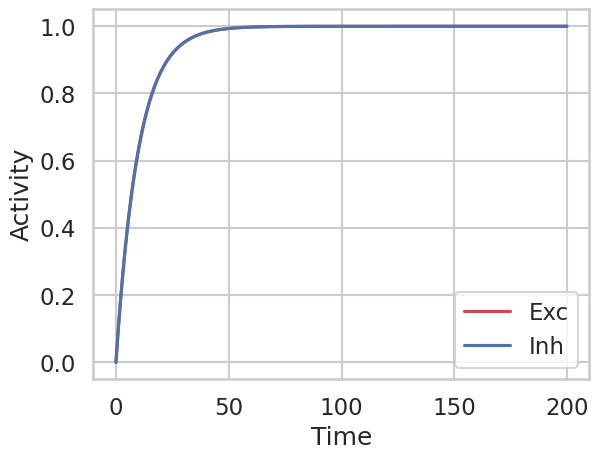
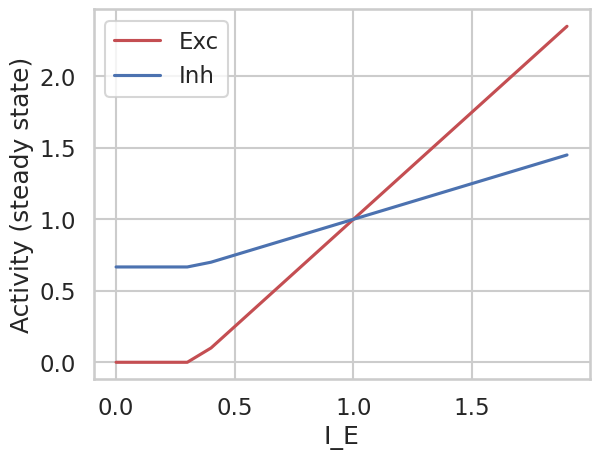
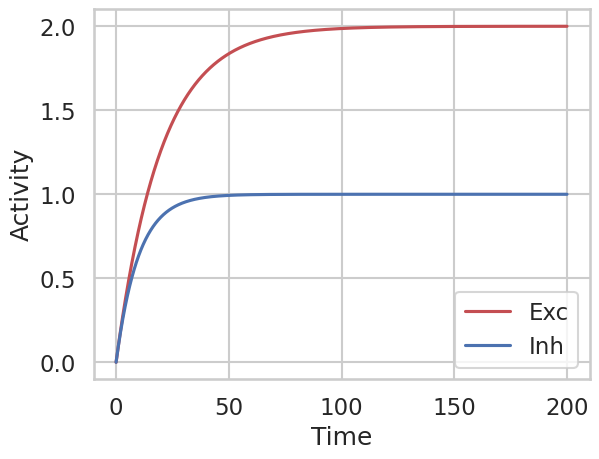
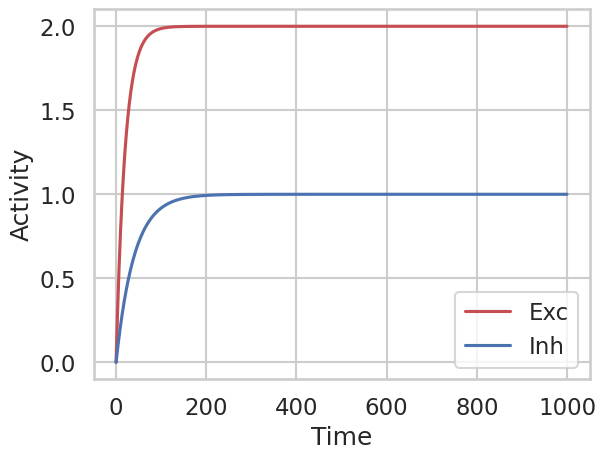
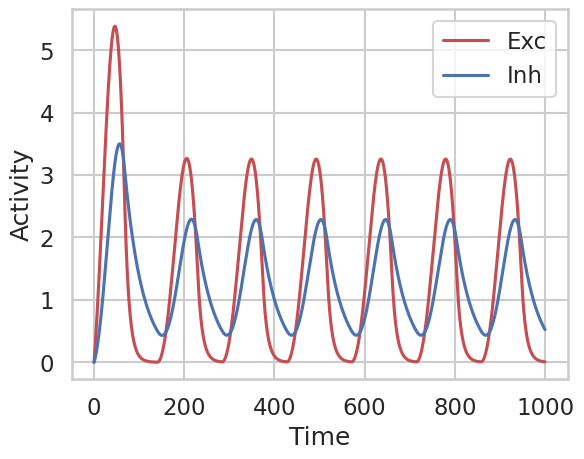
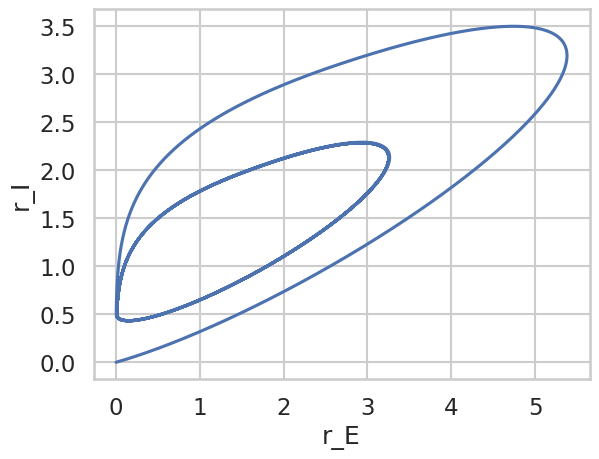
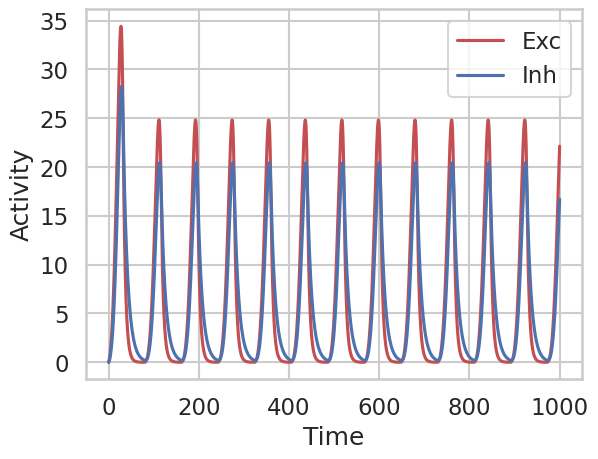
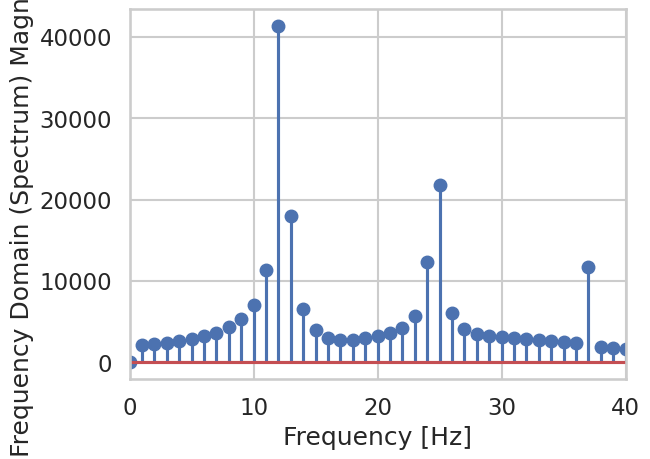
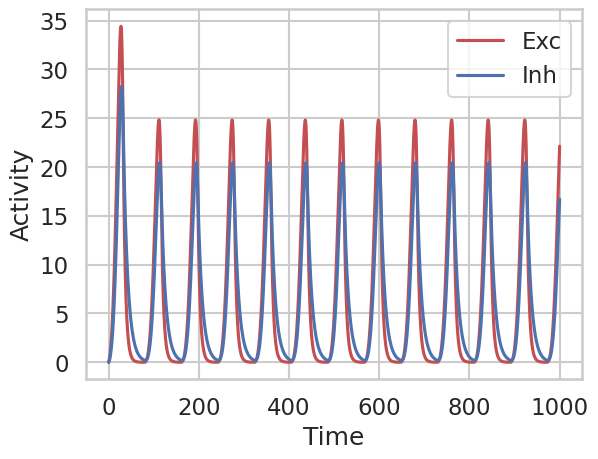
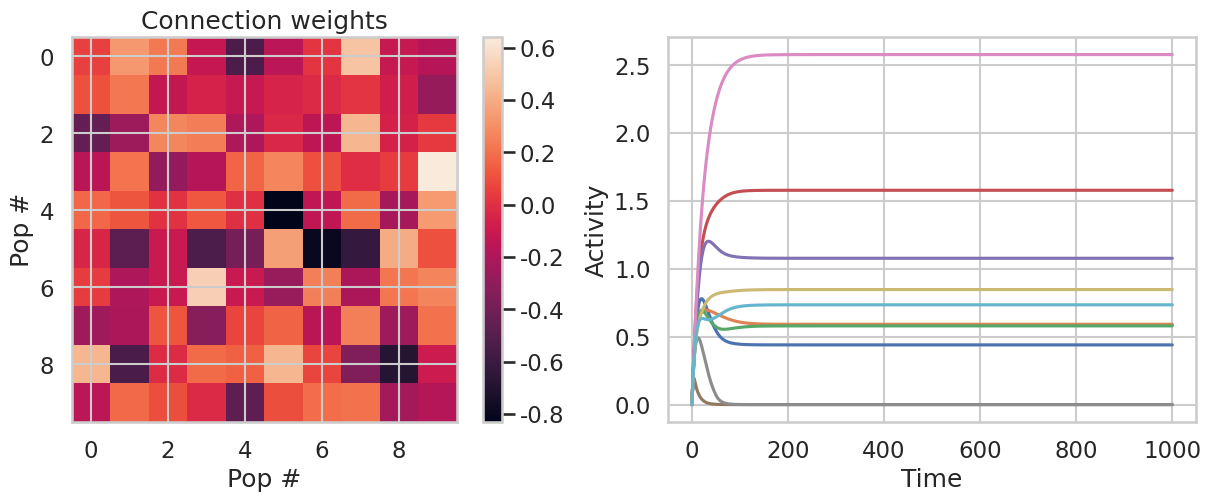

These charts were generated, in order, by the following Python code:
import numpy as np 
from scipy import fftpack

import matplotlib.pyplot as plt
%matplotlib inline

import seaborn as sb
sb.set_theme("talk")
sb.set_style("whitegrid")

# - activation function (linear-rectified)
def act_fun(z): 
    return z *(z>0)

# - solver function (for Wilson-Cowan equations)
def WC_solver(I_E, I_I, w_EE, w_EI, w_IE, w_II, tau_E, tau_I, dt, T_end):

    T = np.arange(0, T_end, dt);

    r_E = np.zeros(len(T));
    r_I = np.zeros(len(T));

    #I_E = .5+pl.rand(len(T));
    #I_I = 1+pl.rand(len(T));

    for i in range(len(T)-1):  
        dr_E = dt/tau_E * (-r_E[i] + act_fun(w_EE * r_E[i] + w_EI *r_I[i] + I_E));
        dr_I = dt/tau_I * (-r_I[i] + act_fun(w_IE * r_E[i] + w_II *r_I[i] + I_I));

        r_E[i+1] = r_E[i] + dr_E
        r_I[i+1] = r_I[i] + dr_I

    return r_E, r_I, T

dt = 0.1;
T_end = 200;

tau_E = 10;
tau_I = 10;

w_EE = 0.5;
w_IE = 0.5; 
w_EI = -0.5; 
w_II = -0.5;

I_E = 1; 
I_I = 1;

[r_E, r_I, T] = WC_solver(I_E, I_I, w_EE, w_EI, w_IE, w_II, tau_E, tau_I, dt, T_end);

print(T)
print(r_E)
print(r_I)

plt.figure()
plt.plot(T, r_E, 'r-')
plt.plot(T, r_I, 'b-')
plt.legend(['Exc', 'Inh'])
plt.xlabel('Time')
plt.ylabel('Activity')


# CODE HERE


I_E_range = np.arange(0, 2, .1); 
I_I = 1.0;

r_E_range = np.zeros(I_E_range.shape);
r_I_range = np.zeros(I_E_range.shape);
for i, I_E in enumerate(I_E_range):
    [r_E, r_I, T] = WC_solver(I_E, I_I, w_EE, w_EI, w_IE, w_II, tau_E, tau_I, dt, T_end);
    r_E_range[i] = r_E[-1];
    r_I_range[i] = r_I[-1];

plt.figure()
plt.plot(I_E_range, r_E_range, 'r-')
plt.plot(I_E_range, r_I_range, 'b-')
plt.legend(['Exc', 'Inh'])
plt.xlabel('I_E')
plt.ylabel('Activity (steady state)')

# CODE HERE
I_I_range = np.arange(0, 2, .1); 
I_E = 1;


I_E = 1; 
I_I = 1;

w_EI = w_IE = w_II = 0;

w_EE = 0.5;

[r_E, r_I, T] = WC_solver(I_E, I_I, w_EE, w_EI, w_IE, w_II, tau_E, tau_I, dt, T_end);

plt.figure()
plt.plot(T, r_E, 'r-')
plt.plot(T, r_I, 'b-')
plt.legend(['Exc', 'Inh'])
plt.xlabel('Time')
plt.ylabel('Activity')

# CODE HERE



# CODE HERE


# CODE HERE

T_end = 1000;

tau_E = 10;

tau_I = 40;

[r_E, r_I, T] = WC_solver(I_E, I_I, w_EE, w_EI, w_IE, w_II, tau_E, tau_I, dt, T_end);

plt.figure()
plt.plot(T, r_E, 'r-')
plt.plot(T, r_I, 'b-')
plt.legend(['Exc', 'Inh'])
plt.xlabel('Time')
plt.ylabel('Activity')

tau_E = 10;
tau_I = 40;

J = 2;

w_EE = w_IE = J;
w_EI = w_II = -J;

[r_E, r_I, T] = WC_solver(I_E, I_I, w_EE, w_EI, w_IE, w_II, tau_E, tau_I, dt, T_end);

plt.figure()
plt.plot(T, r_E, 'r-')
plt.plot(T, r_I, 'b-')
plt.legend(['Exc', 'Inh'])
plt.xlabel('Time')
plt.ylabel('Activity')

tau_E = 10;
tau_I = 40;

J = 2.0;

w_EE = w_IE = J;
w_EI = w_II = -J;

[r_E, r_I, T] = WC_solver(I_E, I_I, w_EE, w_EI, w_IE, w_II, tau_E, tau_I, dt, T_end);

plt.figure()
plt.plot(r_E, r_I)
plt.xlabel('r_E')
plt.ylabel('r_I')

tau_E = 5;
tau_I = 10;

J = 5;

w_EE = w_IE = J;
w_EI = w_II = -J;

[r_E, r_I, T] = WC_solver(I_E, I_I, w_EE, w_EI, w_IE, w_II, tau_E, tau_I, dt, T_end);

plt.figure()
plt.plot(T, r_E, 'r-')
plt.plot(T, r_I, 'b-')
plt.legend(['Exc', 'Inh'])
plt.xlabel('Time')
plt.ylabel('Activity')

def FF(x0, plotting):
    f_s = 1000/dt

    x = x0 - np.nanmean(x0)

    X = fftpack.fft(x)
    freqs = fftpack.fftfreq(len(x)) * f_s

    max_freq = freqs[np.argmax(abs(X))]
    max_mag = abs(X[np.argmax(abs(X))])

    if plotting: 
        plt.figure()
        plt.stem(freqs, np.abs(X))
        plt.xlabel('Frequency [Hz]')
        plt.ylabel('Frequency Domain (Spectrum) Magnitude')
        plt.xlim([0,40])
    return freqs, X, max_freq, max_mag

[freqs, X, max_freq, max_mag] = FF(r_E, 1)

print(max_freq)

## CODE HERE


# - solver function (for Wilson-Cowan equations - matrix-wise implementation)
def WC_solver_MW(I, W, tau, dt, T_end):

    N = len(W);

    T = np.arange(0, T_end, dt);

    # vector of all rates
    r = np.zeros((N,len(T)))

    # vector of all inputs
    #I = 1+pl.rand(2,len(T))

    for i in range(len(T)-1):  
        I_rec = np.array(np.matrix(W) * np.matrix(r[:,i]).T).T[0]
        dr = dt/tau * (-r[:,i] + act_fun(I_rec + I))

        r[:,i+1] = r[:,i] + dr

    return r, T

W = np.array([[w_EE, w_EI],
                [w_IE, w_II]]);

tau = np.array([tau_E, tau_I])

I = [1,1];

[r, T] = WC_solver_MW(I, W, tau, dt, T_end);

plt.figure()
plt.plot(T, r[0,:], 'r-')
plt.plot(T, r[1,:], 'b-')
plt.legend(['Exc', 'Inh'])
plt.xlabel('Time')
plt.ylabel('Activity')

## CODE HERE


N = 10;

W = np.random.normal(0, 1, [N,N]) / np.sqrt(N)

tau = 10*np.ones(N);

I = np.ones(N);

[r, T] = WC_solver_MW(I, W, tau, dt, T_end);

plt.figure(figsize=(15,5))

plt.subplot(121)
plt.imshow(W)
plt.colorbar()
plt.title('Connection weights')
plt.xlabel('Pop #')
plt.ylabel('Pop #')

plt.subplot(122)
plt.plot(T, r.T, '-')
plt.xlabel('Time')
plt.ylabel('Activity')

## CODE HERE
